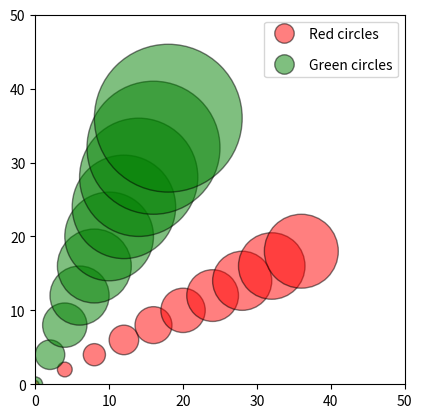

Write Python code to recreate this figure. (Note: this script raises an exception after producing the figure.)
# -*- coding: utf-8 -*-
"""
pm_A4.py

Drawing Circle
"""


import matplotlib.pyplot as plt
import matplotlib.patches as pch
import matplotlib.collections as col
from matplotlib.lines import Line2D

def first():
    fig = plt.figure()
    ax = fig.add_subplot(111)

    # Create the circle
    c = plt.Circle([25, 25], radius = 10, fc = 'r', ec = 'k', alpha = 0.5)
    #add it to the figure
    ax.add_artist(c)

    # Set axis form
    ax.axis('square')
    # Fix the limits. Axes will not know the limits from the Circle instance
    ax.set_ylim(0, 50)
    ax.set_xlim(0, 50)

    # Tricky Legend. Add a handle because legend can not get labels from a Circle (or a Rectangle or a Polygon)
    hd = [Line2D([0], [0], marker = 'o', markersize = 14, markerfacecolor = 'r', markeredgecolor = 'k', lw = 0, alpha = 0.5)]
    ax.legend(hd, ['A red circle'])

    # Save and show
    plt.savefig("../figures/Circle.pdf", bbox_inches = 'tight')
    plt.show()

def second():
    fig = plt.figure()
    ax = fig.add_subplot(111)

    # Create the red circles
    circles = []
    for i in range(10):
        c = pch.Circle([4*i,2*i], radius = 0.5*(i+1))
        circles.append(c) # add the circle to a list of circles
    # Create a collection of circles
    ccol = col.PatchCollection(circles, edgecolor = 'k', facecolor = 'r', alpha = 0.5, label = 'red')
    # Add them to the figure
    ax.add_collection(ccol)

    # s=Same for the green circles
    circles = []
    for i in range(10):
        c = pch.Circle([2*i,4*i], radius = (i+1))
        circles.append(c)
    ccol = col.PatchCollection(circles, edgecolor = 'k', facecolor = 'g', alpha = 0.5, label = 'green')
    ax.add_collection(ccol)

    # Set the axis.
    ax.axis('square')
    ax.set_ylim(0,50)
    ax.set_xlim(0,50)

    # Tricky legend
    # Create the handles using a Line2D object
    hd = [Line2D([0], [0], marker = 'o', markersize = 14, markerfacecolor = 'r', markeredgecolor = 'k', lw = 0, alpha = 0.5), Line2D([0],[0], marker = 'o', markersize = 14, markerfacecolor = 'g', markeredgecolor = 'k', lw = 0,alpha = 0.5)]
    # Create the legend calling the handles and adding labels.
    ax.legend(hd, ['Red circles','Green circles'], labelspacing = 1.2)

    # Save and show
    plt.savefig('../figures/Circles.pdf', bbox_inches = 'tight')
    plt.show()

second()
